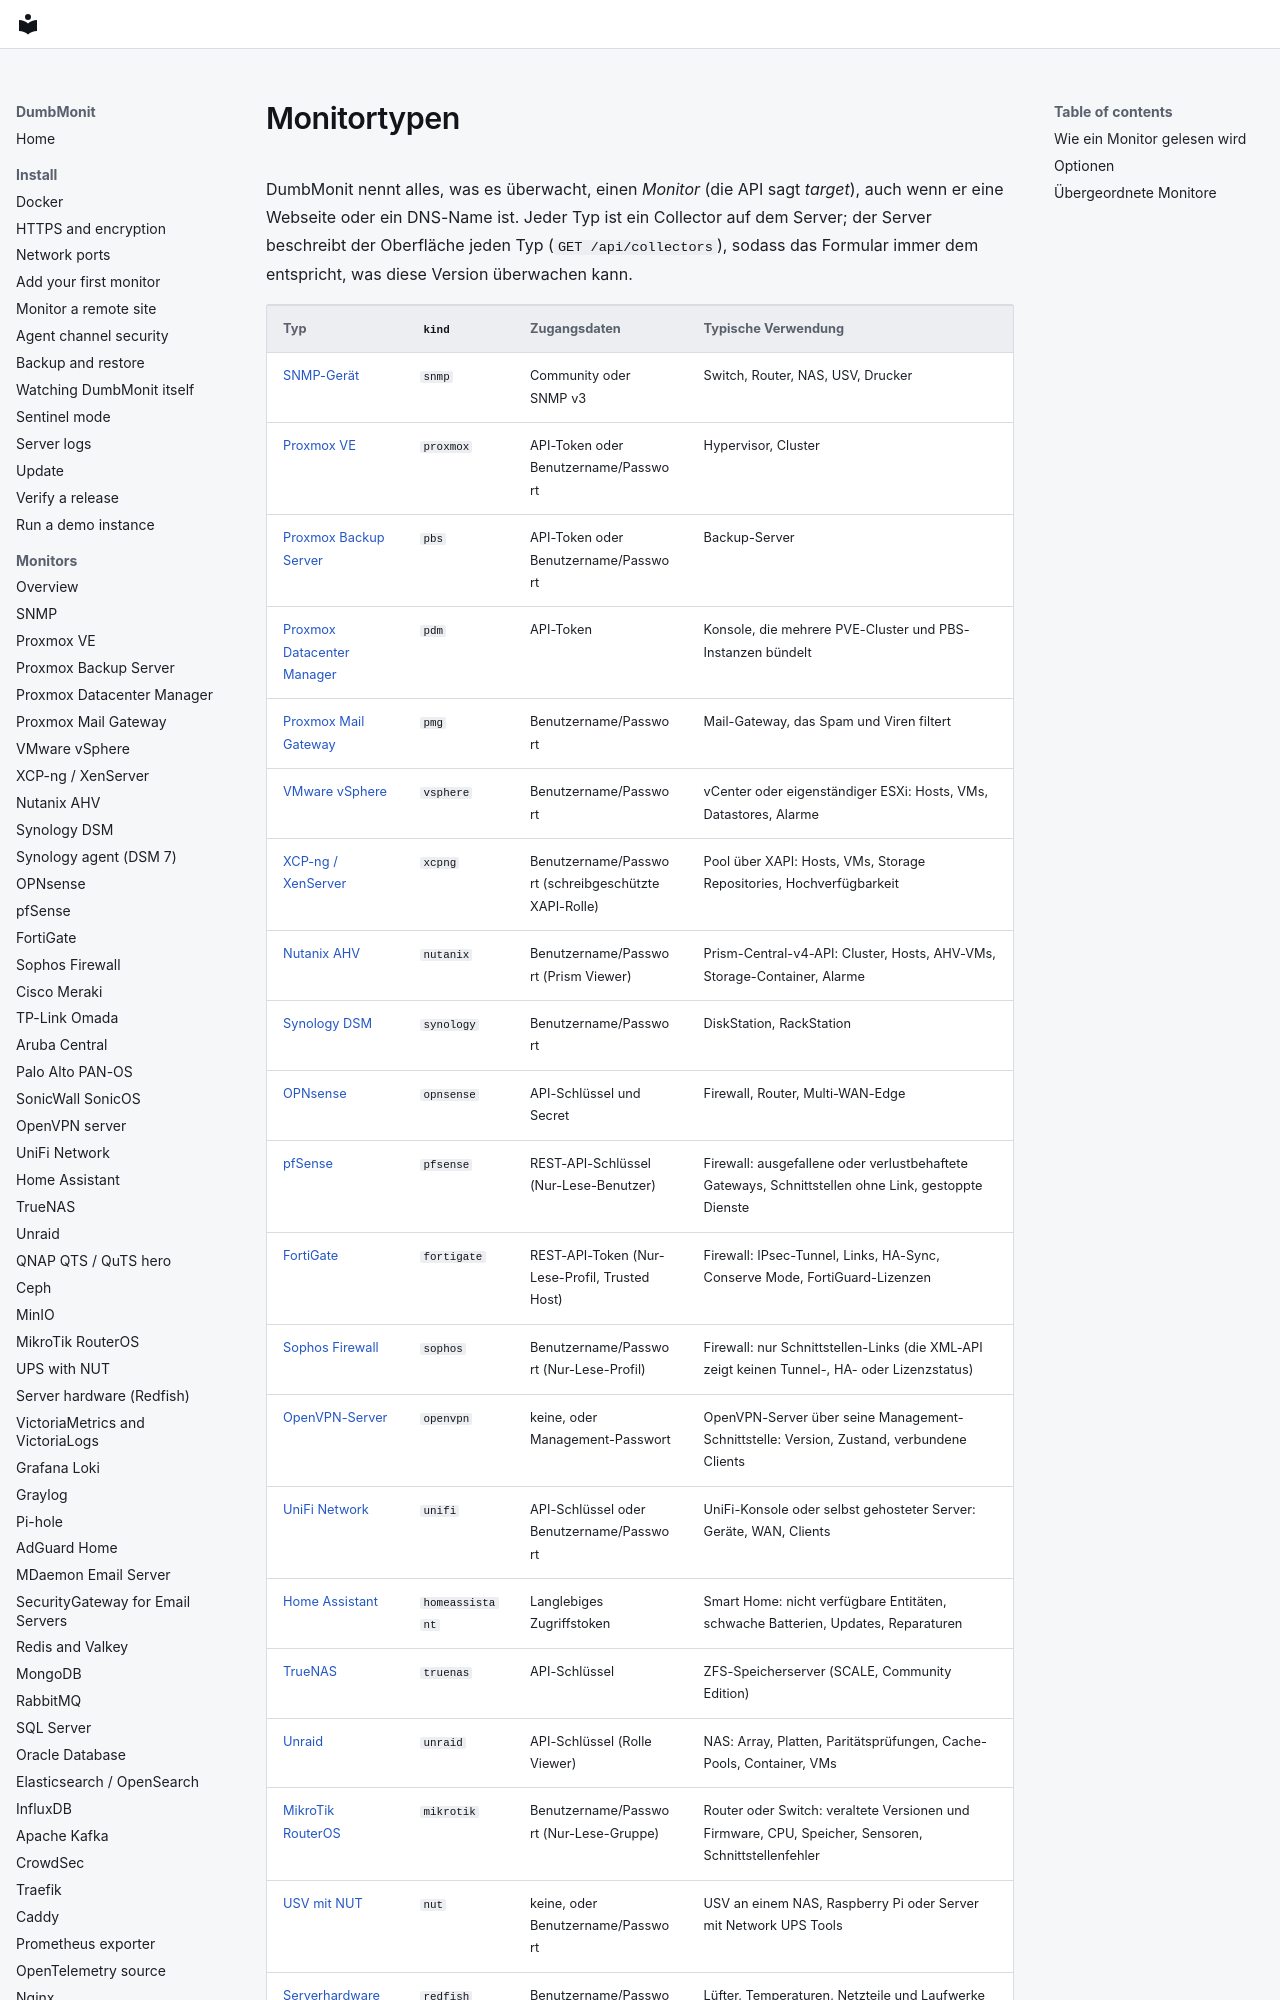

repository: laupernoe/dumbmonit · page: devices/index.de/index.html · generator: mkdocs

# Monitortypen {#device-types}

DumbMonit nennt alles, was es überwacht, einen *Monitor* (die API sagt *target*), auch wenn er eine
Webseite oder ein DNS-Name ist. Jeder Typ ist ein Collector auf dem Server; der Server beschreibt
der Oberfläche jeden Typ (`GET /api/collectors`), sodass das Formular immer dem entspricht, was
diese Version überwachen kann.
